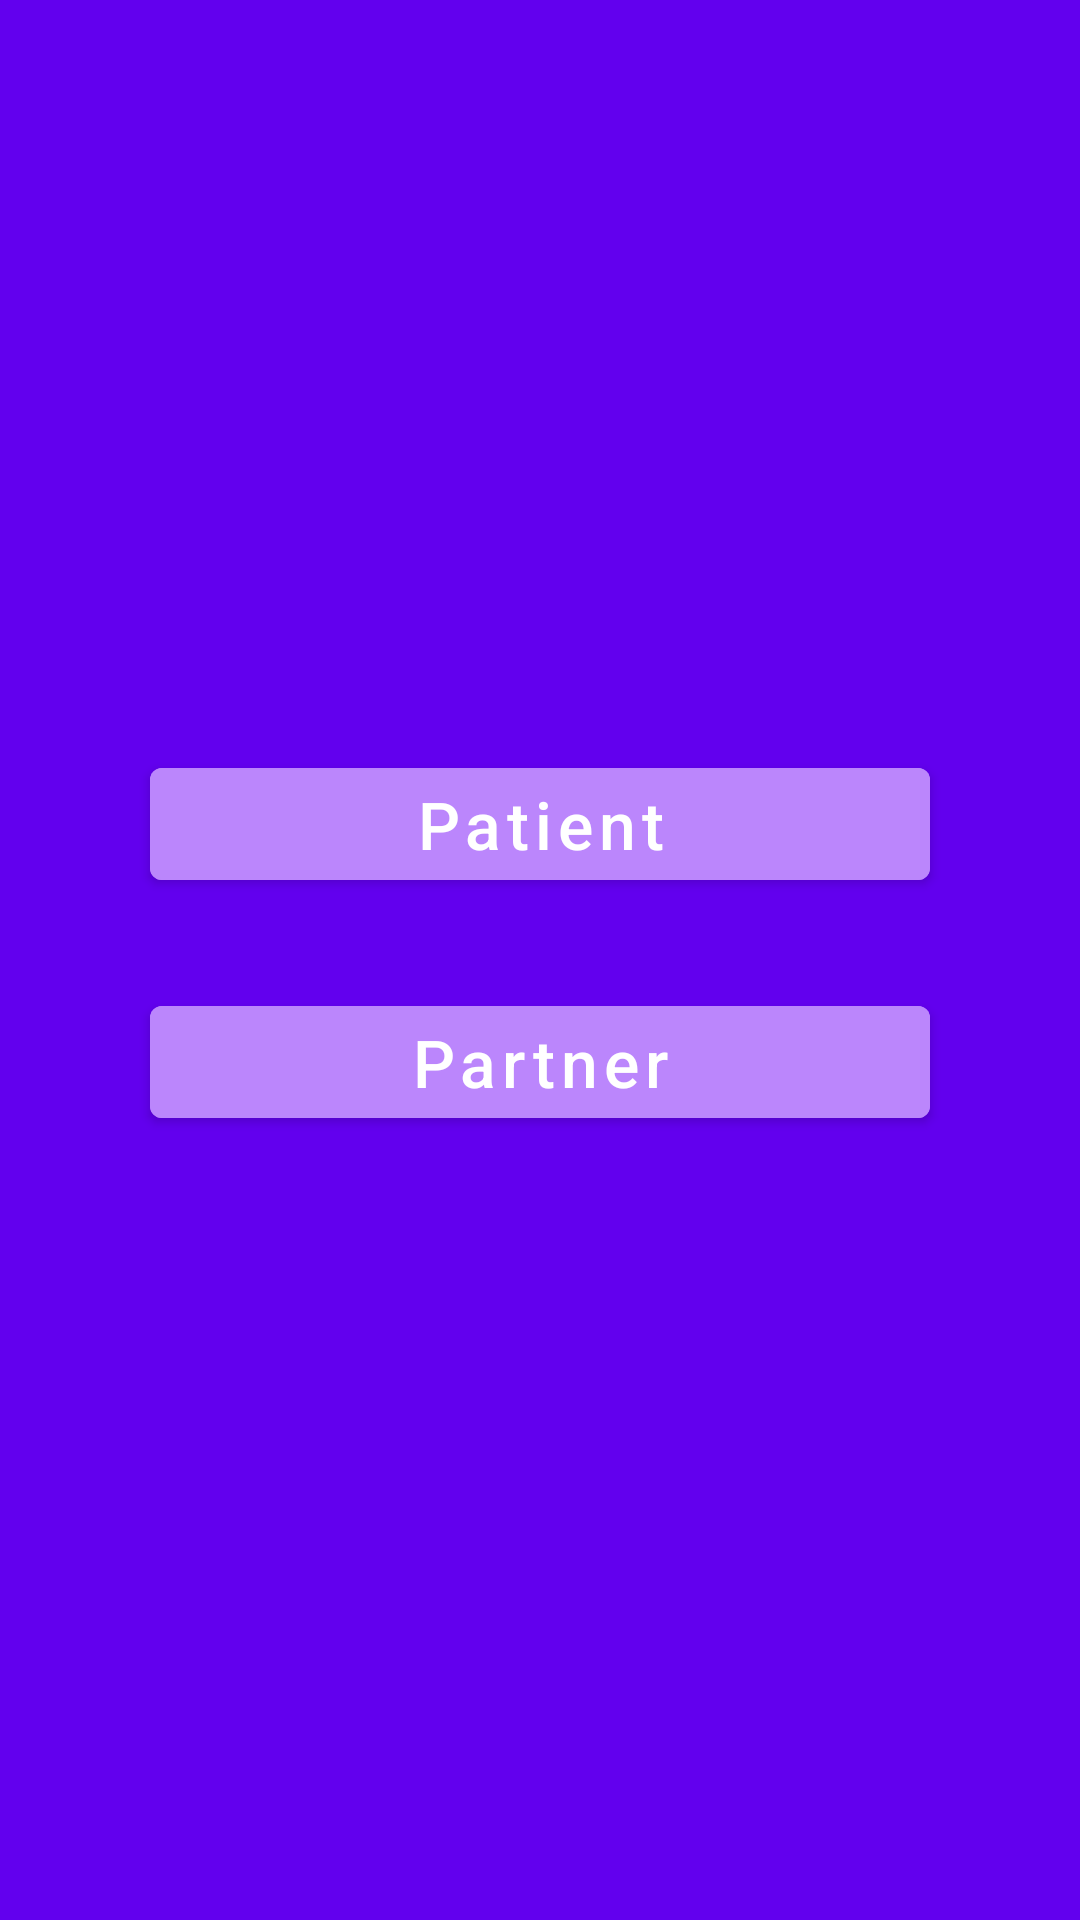

Android layout source for this screen:
<!-- AndroidManifest.xml: application theme Theme.TensorFlowLiteDemo -->
<!-- res/layout/activity_identity.xml -->
<?xml version="1.0" encoding="utf-8"?>
<RelativeLayout
    xmlns:android="http://schemas.android.com/apk/res/android"
    xmlns:app="http://schemas.android.com/apk/res-auto"
    xmlns:tools="http://schemas.android.com/tools"
    android:layout_width="match_parent"
    android:layout_height="match_parent"
    tools:context=".IdentityActivity"
    android:background="@color/purple_500"
    >
    <com.google.android.material.button.MaterialButton
        android:id="@+id/Ident_Activity_btn_old_Patient"
        android:layout_width="match_parent"
        android:layout_height="wrap_content"
        android:layout_centerHorizontal="true"
        android:layout_marginHorizontal="50dp"
        android:layout_marginTop="250dp"
        android:backgroundTint="@color/purple_200"
        android:text="Patient"
        android:textAllCaps="false"
        android:textSize="22sp"
        />
    <com.google.android.material.button.MaterialButton
        android:id="@+id/Ident_Activity_btn_admin"
        android:layout_width="match_parent"
        android:layout_height="wrap_content"
        android:layout_below="@+id/Ident_Activity_btn_old_Patient"
        android:layout_centerHorizontal="true"
        android:layout_marginHorizontal="50dp"
        android:layout_marginTop="30dp"
        android:backgroundTint="@color/purple_200"
        android:text="Partner"
        android:textAllCaps="false"
        android:textSize="22sp"
        />
</RelativeLayout>
<!-- resources referenced by this layout -->
<resources>
  <style name="Theme.TensorFlowLiteDemo" parent="Theme.MaterialComponents.DayNight.NoActionBar">
          
          <item name="colorPrimary">@color/purple_500</item>
          <item name="colorPrimaryVariant">@color/purple_700</item>
          <item name="colorOnPrimary">@color/white</item>
          
          <item name="colorSecondary">@color/teal_200</item>
          <item name="colorSecondaryVariant">@color/teal_700</item>
          <item name="colorOnSecondary">@color/black</item>
          
          <item name="android:statusBarColor" tools:targetApi="l">?attr/colorPrimaryVariant</item>
          
      </style>
  <!-- not gathered from this repository: default colours our renderer supplied (Android Studio template values) -->
  <color name="purple_200">#FFBB86FC</color>
  <color name="purple_500">#FF6200EE</color>
  <color name="purple_700">#FF3700B3</color>
  <color name="teal_200">#FF03DAC5</color>
  <color name="teal_700">#FF018786</color>
  <color name="black">#FF000000</color>
  <color name="white">#FFFFFFFF</color>
</resources>
